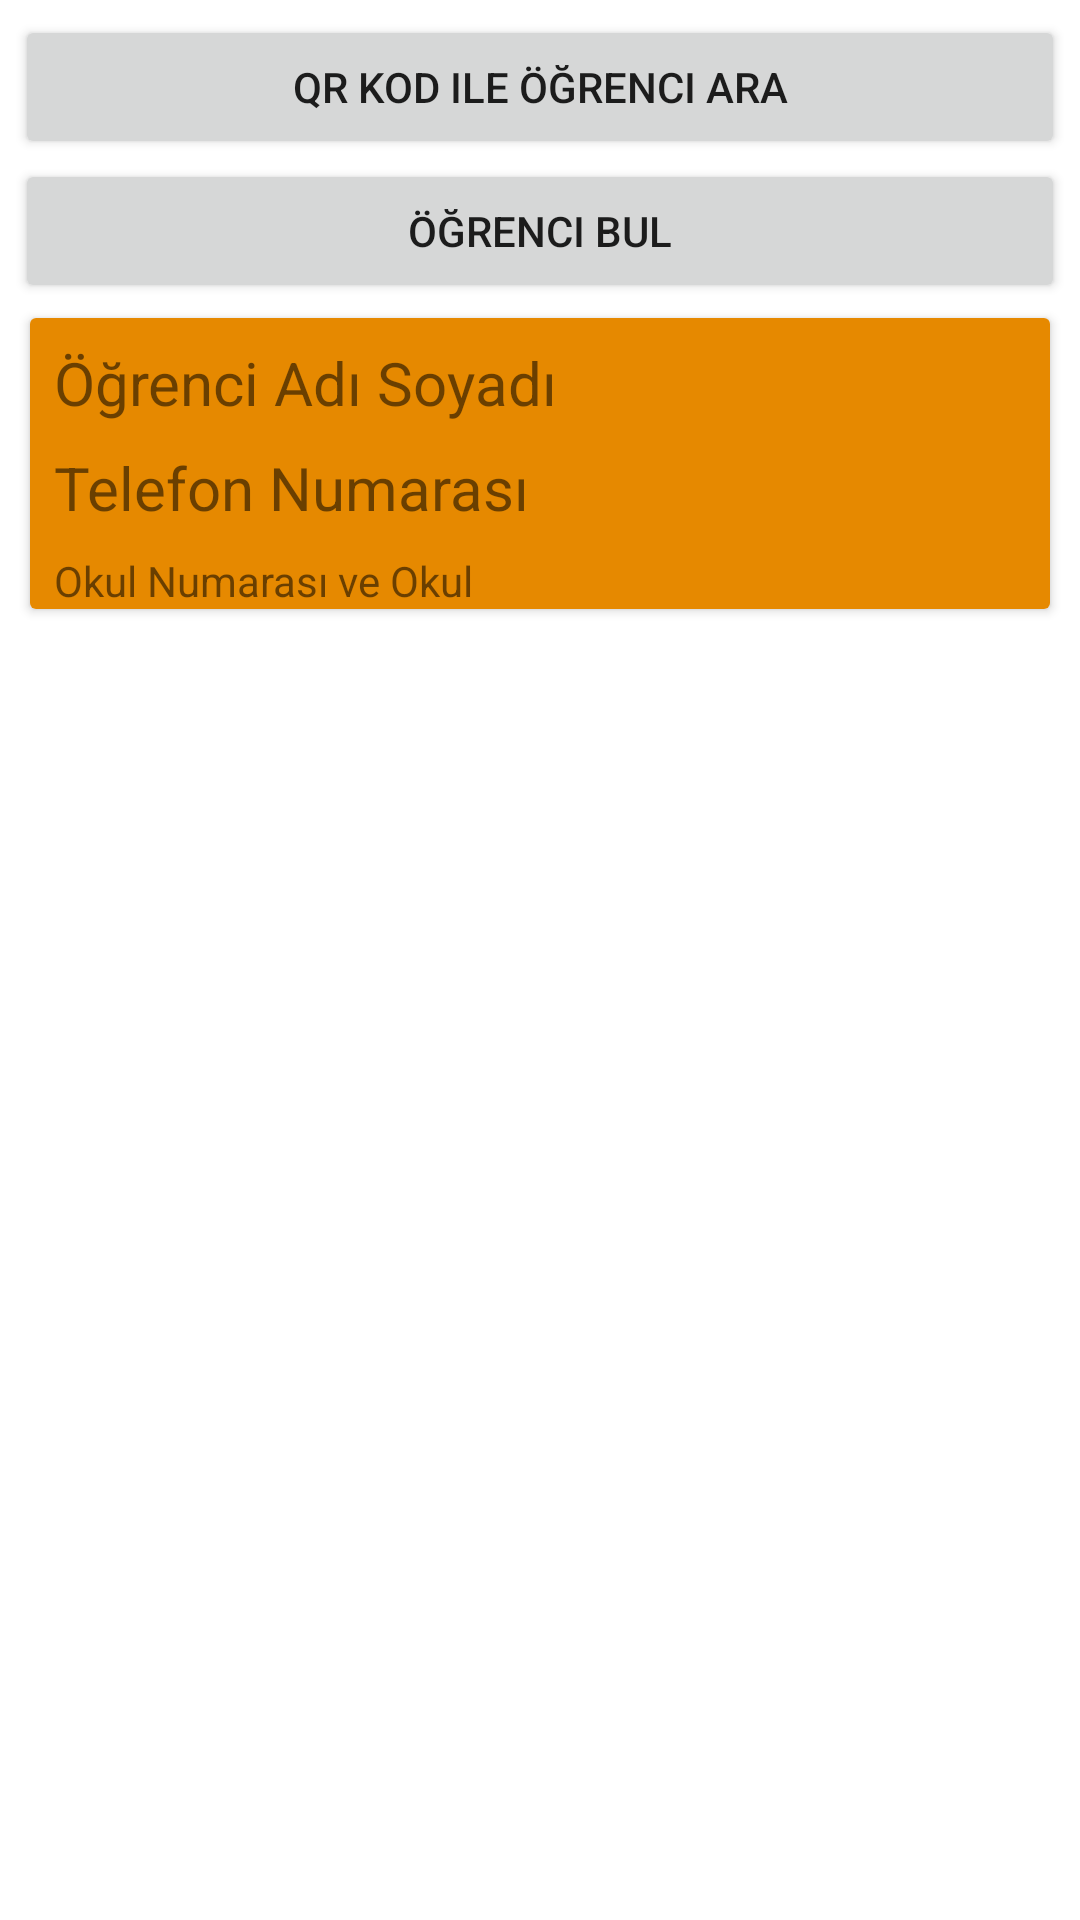

Reconstruct the res/layout file that produces this screen, plus the resources it refers to.
<!-- AndroidManifest.xml: application theme Theme.KutuphaneTakipSistemi -->
<!-- res/layout/activity_kitap_al.xml -->
<?xml version="1.0" encoding="utf-8"?>
<LinearLayout xmlns:android="http://schemas.android.com/apk/res/android"
    xmlns:app="http://schemas.android.com/apk/res-auto"
    xmlns:tools="http://schemas.android.com/tools"
    android:layout_width="match_parent"
    android:layout_height="match_parent"
    tools:context=".KitapAlActivity"
    android:padding="5dp"
    android:orientation="vertical">

<Button
    android:id="@+id/btQrCodeTara"
    android:layout_width="match_parent"
    android:layout_height="wrap_content"
    android:text="QR Kod ile Öğrenci Ara"/>
    <Button
        android:id="@+id/btOgrenciBul"
        android:layout_width="match_parent"
        android:layout_height="wrap_content"
        android:text="Öğrenci Bul"/>

    <androidx.cardview.widget.CardView
        android:id="@+id/cvOgrenci"
        android:layout_margin="5dp"
        android:padding="5dp"
        android:layout_width="match_parent"
        android:layout_height="wrap_content">

        <androidx.constraintlayout.widget.ConstraintLayout
            android:layout_width="match_parent"
            android:layout_height="wrap_content"
            android:background="@color/orange">
            <TextView
                android:id="@+id/tvOgrId"
                android:layout_width="wrap_content"
                android:layout_height="wrap_content"
                android:layout_marginStart="8dp"
                android:layout_marginTop="8dp"
                android:text="boş"
                android:visibility="gone"
                android:textSize="20sp"
                app:layout_constraintStart_toStartOf="parent"
                app:layout_constraintTop_toTopOf="parent" />

            <TextView
                android:id="@+id/tvOgrenciAdi"
                android:layout_width="wrap_content"
                android:layout_height="wrap_content"
                android:layout_marginStart="8dp"
                android:layout_marginTop="8dp"
                android:text="Öğrenci Adı Soyadı"
                android:textSize="20sp"
                app:layout_constraintStart_toStartOf="parent"
                app:layout_constraintTop_toTopOf="parent" />

            <TextView
                android:id="@+id/tvTelNo"
                android:layout_width="wrap_content"
                android:layout_height="wrap_content"
                android:layout_marginStart="8dp"
                android:layout_marginTop="8dp"
                android:text="Telefon Numarası"
                android:textSize="20sp"
                app:layout_constraintStart_toStartOf="parent"
                app:layout_constraintTop_toBottomOf="@+id/tvOgrenciAdi" />

            <TextView
                android:id="@+id/tvOkulNo"
                android:layout_width="wrap_content"
                android:layout_height="wrap_content"
                android:layout_marginStart="8dp"
                android:layout_marginTop="8dp"
                android:text="Okul Numarası ve Okul"
                app:layout_constraintStart_toStartOf="parent"
                app:layout_constraintTop_toBottomOf="@+id/tvTelNo" />

            <Button
                android:id="@+id/btIptal"
                android:layout_width="wrap_content"
                android:layout_height="wrap_content"
                android:layout_marginEnd="8dp"
                android:backgroundTint="@color/teal_700"
                android:text="İptal"
                android:visibility="invisible"
                app:layout_constraintBottom_toBottomOf="parent"
                app:layout_constraintEnd_toEndOf="parent"
                app:layout_constraintTop_toTopOf="parent" />

        </androidx.constraintlayout.widget.ConstraintLayout>
    </androidx.cardview.widget.CardView>

    <androidx.recyclerview.widget.RecyclerView
    android:id="@+id/rvOgrenci"
    android:layout_width="match_parent"
    android:layout_height="match_parent"/>
</LinearLayout>
<!-- resources referenced by this layout -->
<resources>
  <color name="orange">#E68900</color>
  <color name="teal_700">#FF018786</color>
  <style name="Theme.KutuphaneTakipSistemi" parent="Theme.MaterialComponents.DayNight.DarkActionBar">
          
          <item name="colorPrimary">@color/purple_500</item>
          <item name="colorPrimaryVariant">@color/purple_700</item>
          <item name="colorOnPrimary">@color/white</item>
          
          <item name="colorSecondary">@color/teal_200</item>
          <item name="colorSecondaryVariant">@color/teal_700</item>
          <item name="colorOnSecondary">@color/black</item>
          
          <item name="android:statusBarColor" tools:targetApi="l">@color/blue</item>
          
      </style>
  <color name="purple_500">#FF6200EE</color>
  <color name="purple_700">#FF3700B3</color>
  <color name="white">#FFFFFFFF</color>
  <color name="teal_200">#FF03DAC5</color>
  <color name="black">#FF000000</color>
  <color name="blue">#2196F3</color>
</resources>
